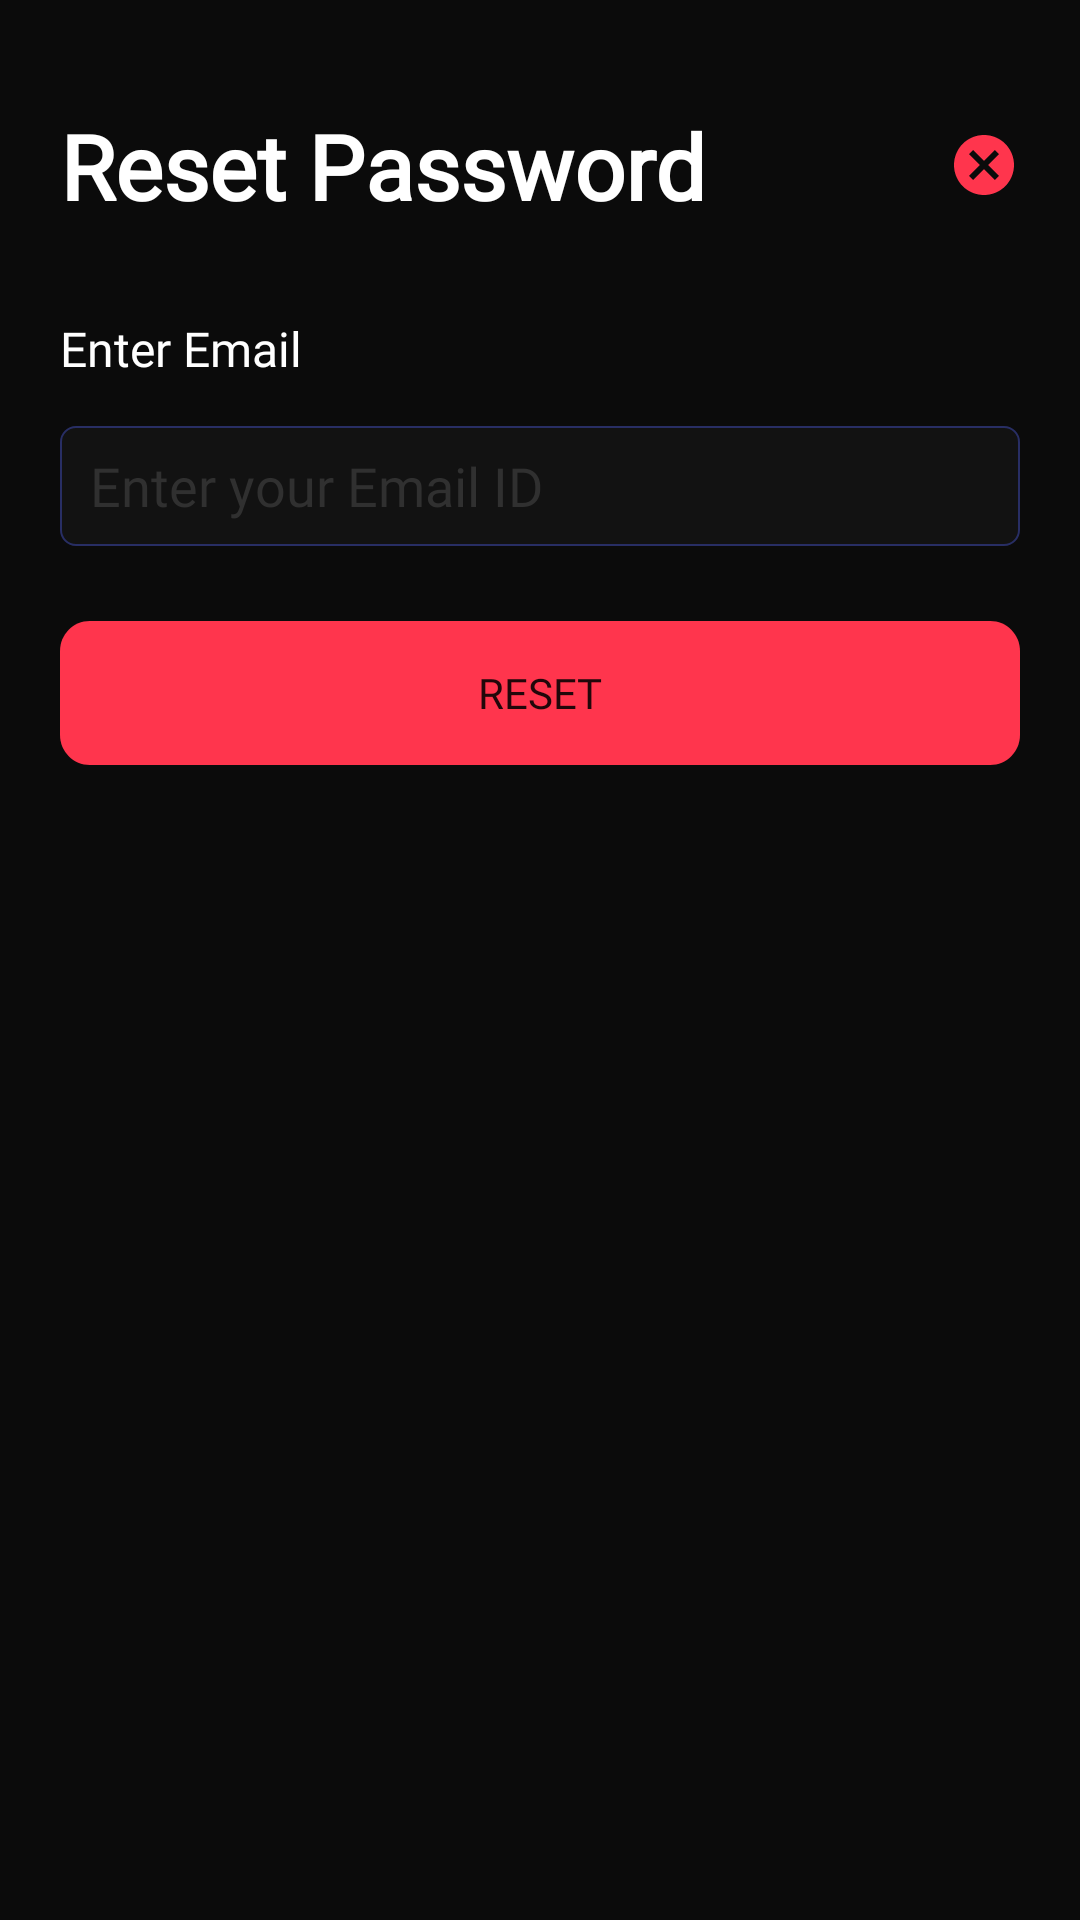

This screen was rendered from an Android layout file. Write that file and the resources it references.
<!-- AndroidManifest.xml: application theme AppTheme -->
<!-- res/layout/activity_forgotpassword.xml -->
<?xml version="1.0" encoding="utf-8"?>

<FrameLayout
    xmlns:android="http://schemas.android.com/apk/res/android"
    xmlns:app="http://schemas.android.com/apk/res-auto"
    xmlns:tools="http://schemas.android.com/tools"
    android:layout_width="match_parent"
    android:layout_marginLeft="10dp"
    android:layout_marginRight="10dp"
    android:layout_height="475dp"
    android:layout_gravity="center|bottom"
    tools:context=".Fragments.AlertsFragment.Misc.DialogReasonFragment"
    android:background="@drawable/unavailback">

    <androidx.constraintlayout.widget.ConstraintLayout
        android:layout_width="match_parent"
        android:layout_height="match_parent">

        <TextView
            android:id="@+id/resetPwHead"
            android:layout_width="0dp"
            android:layout_height="wrap_content"
            android:layout_marginStart="20dp"
            android:layout_marginLeft="20dp"
            android:layout_marginTop="35dp"
            android:layout_marginEnd="10dp"
            android:layout_marginRight="10dp"
            android:fontFamily="@font/sf_pro_text_bold"
            android:text="Reset Password"
            android:textColor="#ffffff"
            android:textSize="30dp"
            android:textStyle="bold"
            app:layout_constraintEnd_toStartOf="@+id/buttonForgotCancel"
            app:layout_constraintStart_toStartOf="parent"
            app:layout_constraintTop_toTopOf="parent" />


        <TextView
            android:id="@+id/newpwtextView"
            android:layout_width="wrap_content"
            android:layout_height="wrap_content"
            android:layout_marginStart="20dp"
            android:layout_marginLeft="20dp"
            android:layout_marginTop="30dp"
            android:fontFamily="@font/sf_pro_text_regular"
            android:text="Enter Email"
            android:textColor="#FFFFFF"
            android:textSize="16dp"
            app:layout_constraintStart_toStartOf="parent"
            app:layout_constraintTop_toBottomOf="@+id/resetPwHead" />

        <EditText
            android:id="@+id/editTextForgot"
            android:layout_width="0dp"
            android:layout_height="40dp"
            android:layout_marginStart="20dp"
            android:layout_marginLeft="20dp"
            android:layout_marginTop="15dp"
            android:layout_marginEnd="20dp"
            android:layout_marginRight="20dp"
            android:background="@drawable/edit_text_reason"
            android:fontFamily="@font/sf_pro_text_regular"
            android:hint="Enter your Email ID"
            android:inputType="textPersonName"
            android:paddingLeft="10dp"
            android:paddingRight="10dp"
            android:textColor="#ffffff"
            android:textColorHint="#303030"
            app:layout_constraintEnd_toEndOf="parent"
            app:layout_constraintStart_toStartOf="parent"
            app:layout_constraintTop_toBottomOf="@+id/newpwtextView" />

        <Button
            android:id="@+id/buttonForgot"
            android:layout_width="match_parent"
            android:layout_height="48dp"
            android:layout_marginStart="20dp"
            android:layout_marginLeft="20dp"
            android:layout_marginTop="25dp"
            android:layout_marginEnd="20dp"
            android:layout_marginRight="20dp"
            android:background="@drawable/ic_postreason"
            android:fontFamily="@font/sf_pro_text_bold"
            android:text="Reset"
            app:layout_constraintEnd_toEndOf="parent"
            app:layout_constraintStart_toStartOf="parent"
            app:layout_constraintTop_toBottomOf="@+id/editTextForgot" />

        <Button
            android:id="@+id/buttonForgotCancel"
            android:layout_width="24dp"
            android:layout_height="24dp"
            android:layout_marginTop="43dp"
            android:layout_marginEnd="20dp"
            android:layout_marginRight="20dp"
            android:background="@drawable/ic_baseline_cancel_24"
            android:fontFamily="@font/sf_pro_text_medium"
            android:foreground="?android:attr/selectableItemBackground"
            android:textAllCaps="false"
            android:textColor="#ffffff"
            app:layout_constraintEnd_toEndOf="parent"
            app:layout_constraintTop_toTopOf="parent" />
    </androidx.constraintlayout.widget.ConstraintLayout>
</FrameLayout>
<!-- resources referenced by this layout -->
<resources>
  <!-- drawable edit_text_reason (drawable) -->
  <shape xmlns:android="http://schemas.android.com/apk/res/android">
      <solid android:color="#121212"></solid>
  
      <stroke
          android:color="#282E64"
          android:width="0.5dp">
      </stroke>
      <corners
          android:radius="5dp">
      </corners>
  </shape>
  <!-- drawable ic_baseline_cancel_24 (drawable) -->
  <vector android:height="24dp" android:tint="#FF354D"
      android:viewportHeight="24" android:viewportWidth="24"
      android:width="24dp" xmlns:android="http://schemas.android.com/apk/res/android">
      <path android:fillColor="@android:color/white" android:pathData="M12,2C6.47,2 2,6.47 2,12s4.47,10 10,10 10,-4.47 10,-10S17.53,2 12,2zM17,15.59L15.59,17 12,13.41 8.41,17 7,15.59 10.59,12 7,8.41 8.41,7 12,10.59 15.59,7 17,8.41 13.41,12 17,15.59z"/>
  </vector>
  <!-- drawable ic_postreason (drawable) -->
  <?xml version="1.0" encoding="utf-8"?>
  
  
  <vector
      xmlns:android="http://schemas.android.com/apk/res/android"
      xmlns:aapt="http://schemas.android.com/aapt"
      android:width="322dp"
      android:height="48dp"
      android:viewportWidth="322"
      android:viewportHeight="48"
      >
  
      <group>
  
          <clip-path
              android:pathData="M10 0H312C317.523 0 322 4.47715 322 10V38C322 43.5228 317.523 48 312 48H10C4.47715 48 0 43.5228 0 38V10C0 4.47715 4.47715 0 10 0Z"
              />
  
          <path
              android:pathData="M0 0V48H322V0"
              android:fillColor="#FF354D"
              />
  
      </group>
  
  </vector>
  <!-- drawable unavailback (drawable) -->
  <?xml version="1.0" encoding="utf-8"?>
  
  <vector
      xmlns:android="http://schemas.android.com/apk/res/android"
      xmlns:aapt="http://schemas.android.com/aapt"
      android:width="375dp"
      android:height="515dp"
      android:viewportWidth="375"
      android:viewportHeight="515"
      >
  
      <group>
  
          <path
              android:pathData="M0 0V515H375V0"
              android:fillColor="#0B0B0B"
              />
  
      </group>
  
  </vector>
  <style name="AppTheme" parent="Theme.AppCompat.DayNight.NoActionBar">
          
          <item name="colorPrimary">@color/colorPrimary</item>
          <item name="colorPrimaryDark">#000</item>
          <item name="colorAccent">@color/colorAccent</item>
      </style>
  <color name="colorPrimary">#0B0B0B</color>
  <color name="colorAccent">#03DAC5</color>
</resources>
